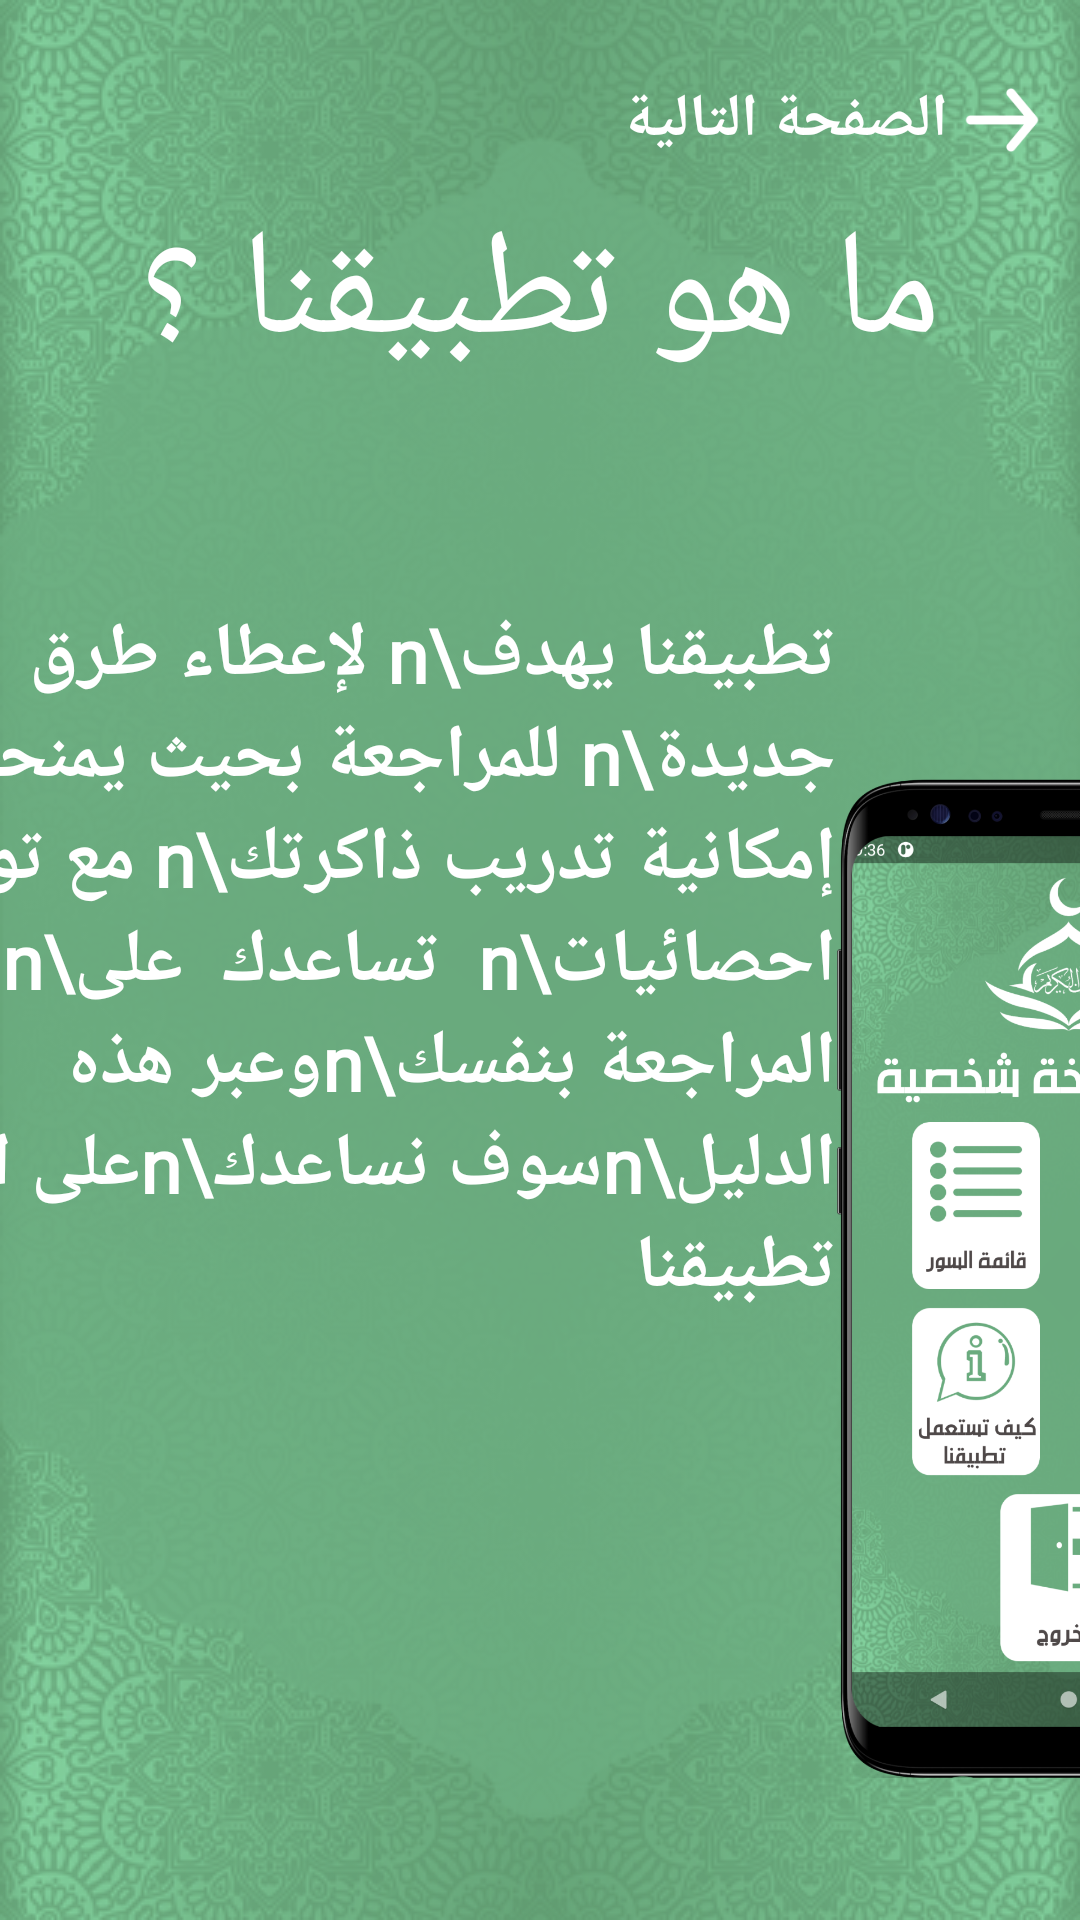

Write the Android layout XML for this screen, with the resource values it uses.
<!-- AndroidManifest.xml: application theme AppTheme -->
<!-- res/layout/help_page1.xml -->
<?xml version="1.0" encoding="utf-8"?>
<androidx.constraintlayout.widget.ConstraintLayout xmlns:android="http://schemas.android.com/apk/res/android"
    xmlns:app="http://schemas.android.com/apk/res-auto"
    xmlns:tools="http://schemas.android.com/tools"
    android:layout_width="match_parent"
    android:layout_height="match_parent"
    tools:context=".GuideActivity"
    android:background="@drawable/background">

    <ImageView
        android:id="@+id/imageView3"
        android:layout_width="wrap_content"
        android:layout_height="wrap_content"
        android:layout_marginTop="120dp"

        android:layout_marginEnd="16dp"
        android:src="@drawable/menu_guide"
        app:layout_constraintEnd_toEndOf="parent"
        app:layout_constraintStart_toEndOf="@+id/textView6"
        app:layout_constraintTop_toBottomOf="@+id/textView7">

    </ImageView>

    <TextView
        android:id="@+id/textView7"
        android:layout_width="wrap_content"
        android:layout_height="wrap_content"
        android:layout_marginTop="64dp"
        android:layout_marginBottom="136dp"
        android:fontFamily="@font/omar_bold"
        android:text="ما هو تطبيقنا ؟"
        android:textColor="@color/white"
        android:textSize="50sp"
        app:layout_constraintBottom_toTopOf="@+id/imageView3"
        app:layout_constraintEnd_toEndOf="parent"
        app:layout_constraintStart_toStartOf="parent"
        app:layout_constraintTop_toTopOf="parent">


    </TextView>

    <ImageView
        android:id="@+id/next_image1"
        android:layout_width="wrap_content"
        android:layout_height="wrap_content"
        android:layout_marginTop="16dp"
        android:layout_marginEnd="8dp"
        android:src="@drawable/back_arrow"
        app:layout_constraintBottom_toTopOf="@+id/textView7"
        app:layout_constraintEnd_toEndOf="parent"
        app:layout_constraintTop_toTopOf="parent">

    </ImageView>

    <TextView
        android:layout_width="wrap_content"
        android:layout_height="wrap_content"
        android:fontFamily="@font/omarr"
        android:text="الصفحة التالية"
        android:textColor="@color/white"
        android:textSize="20dp"
        android:textStyle="bold"

        app:layout_constraintBottom_toBottomOf="@+id/next_image1"
        app:layout_constraintEnd_toStartOf="@+id/next_image1"
        app:layout_constraintTop_toTopOf="@+id/next_image1"></TextView>

    <TextView
        android:id="@+id/textView6"
        android:layout_width="wrap_content"
        android:layout_height="wrap_content"
        android:layout_marginStart="8dp"
        android:fontFamily="@font/omarr"
        android:gravity="right"
        android:text="تطبيقنا يهدف\n لإعطاء طرق جديدة\n للمراجعة بحيث يمنحك\n  إمكانية
تدريب ذاكرتك\n مع توفير احصائيات\n  تساعدك  على\n المراجعة بنفسك\nوعبر هذه الدليل\nسوف نساعدك\nعلى استعمال تطبيقنا
"
        android:textColor="@color/white"
        android:textSize="25sp"
        android:textStyle="bold"
        app:layout_constraintBottom_toBottomOf="parent"
        app:layout_constraintEnd_toStartOf="@+id/imageView3"
        app:layout_constraintStart_toStartOf="parent"
        app:layout_constraintTop_toBottomOf="@+id/textView7"
        app:layout_constraintVertical_bias="0.257">


    </TextView>
</androidx.constraintlayout.widget.ConstraintLayout>
<!-- resources referenced by this layout -->
<resources>
  <color name="white">#ffffff</color>
  <!-- drawable back_arrow: png bitmap (drawable-hdpi, 891 bytes) -->
  <!-- drawable background: png bitmap (drawable, 236478 bytes) -->
  <!-- drawable menu_guide: png bitmap (drawable-hdpi, 121477 bytes) -->
  <style name="AppTheme" parent="Theme.AppCompat.Light.NoActionBar">
          
          <item name="colorPrimary">@color/transparent</item>
          <item name="colorPrimaryDark">@color/transparent</item>
          <item name="colorAccent">@color/colorAccent</item>
          <item name="android:statusBarColor">@color/transparent</item>
          <item name="android:windowFullscreen">false</item>
          <item name="android:windowContentOverlay">@null</item>
          <item name="android:fitsSystemWindows">false</item>
          <item name="android:navigationBarColor">@android:color/transparent</item>
          <item name="android:windowTranslucentNavigation">true</item>
  
      </style>
  <color name="transparent">#00000000</color>
  <color name="colorAccent">#03DAC5</color>
</resources>
